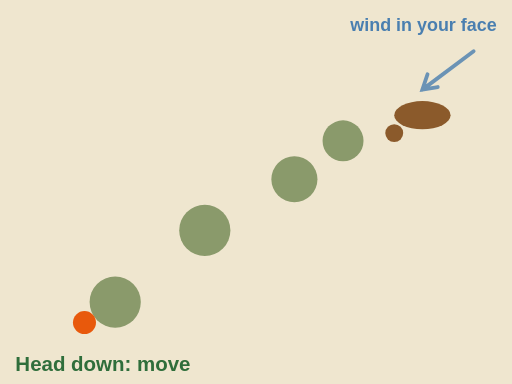
t = 0.00 s
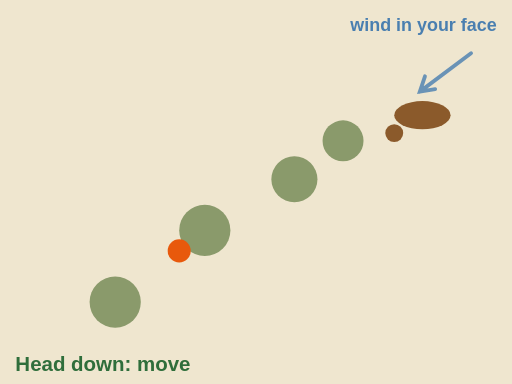
t = 1.80 s
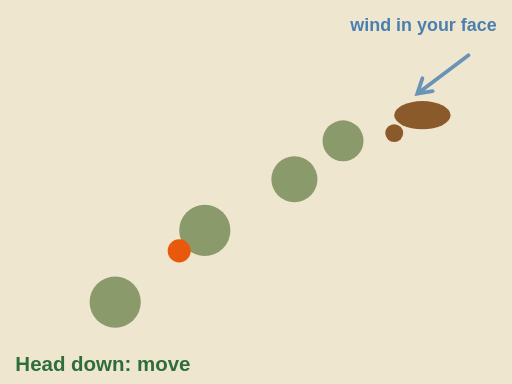
t = 3.60 s
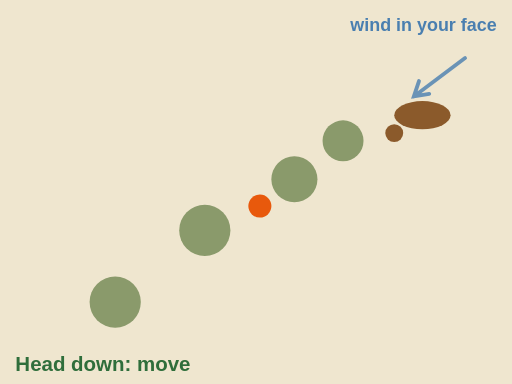
t = 5.33 s
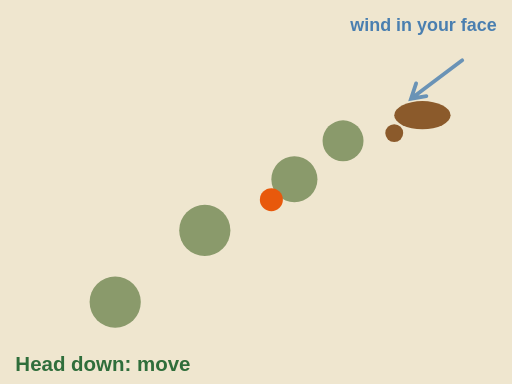
t = 7.11 s
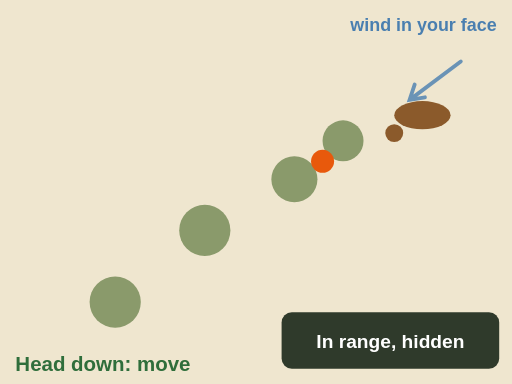
t = 9.00 s

The animated SVG that drew these frames (rendered in a browser with its animation timeline set to each time). Animation: 6 SMIL elements (animate=4,animateTransform=2); one cycle of 9.00 s, repeats indefinitely.

<svg xmlns="http://www.w3.org/2000/svg" viewBox="0 0 400 300" font-family="sans-serif" role="img" aria-label="Animation of a stalk, top view. A deer feeds with its head down. The hunter moves from one bush to the next only while the head is down. Each time the deer lifts its head, the hunter freezes. After three moves the hunter is behind the last bush, in range, wind in the face.">
  <rect width="400" height="300" fill="#fffaf0"/>
  <rect width="400" height="300" fill="#efe6cf"/>
  <g stroke="#4a7fb0" stroke-width="3" fill="none" stroke-linecap="round" opacity=".8">
    <path d="M370 40 l-40 30 m4 -12 l-4 12 l12 -2"><animateTransform attributeName="transform" type="translate" values="0 0;-10 8;0 0" dur="2s" repeatCount="indefinite"/></path>
  </g>
  <text x="388" y="24" font-size="14" font-weight="bold" fill="#4a7fb0" text-anchor="end">wind in your face</text>
  <g fill="#8a9a6b"><circle cx="90" cy="236" r="20"/><circle cx="160" cy="180" r="20"/><circle cx="230" cy="140" r="18"/><circle cx="268" cy="110" r="16"/></g>
  <g>
    <ellipse cx="330" cy="90" rx="22" ry="11" fill="#8b5a2b"/>
    <circle cx="308" cy="104" r="7" fill="#8b5a2b">
      <animate attributeName="cy" values="104;72;104;72;104" keyTimes="0;0.22;0.39;0.66;0.78" calcMode="discrete" dur="9s" fill="freeze"/>
    </circle>
  </g>
  <g>
    <animateTransform attributeName="transform" type="translate" values="66 252;66 252;140 196;140 196;140 196;212 156;212 156;212 156;252 126;252 126" keyTimes="0;0.03;0.2;0.22;0.4;0.62;0.66;0.79;0.95;1" dur="9s" fill="freeze"/>
    <circle r="9" fill="#e8590c"/>
  </g>
  <g>
    <text x="12" y="290" font-size="16" font-weight="bold" fill="#2f6e3b">Head down: move
      <animate attributeName="opacity" values="1;0;1;0;1" keyTimes="0;0.22;0.39;0.66;0.78" calcMode="discrete" dur="9s" fill="freeze"/></text>
    <text x="12" y="290" font-size="16" font-weight="bold" fill="#c0392b" opacity="0">Head up: FREEZE
      <animate attributeName="opacity" values="0;1;0;1;0" keyTimes="0;0.22;0.39;0.66;0.78" calcMode="discrete" dur="9s" fill="freeze"/></text>
  </g>
  <g opacity="0"><animate attributeName="opacity" values="0;1" begin="8.6s" dur=".4s" fill="freeze"/>
    <rect x="220" y="244" width="170" height="44" rx="8" fill="#2f3a2b"/>
    <text x="305" y="272" font-size="15" font-weight="bold" fill="#fff" text-anchor="middle">In range, hidden</text>
  </g>
</svg>
